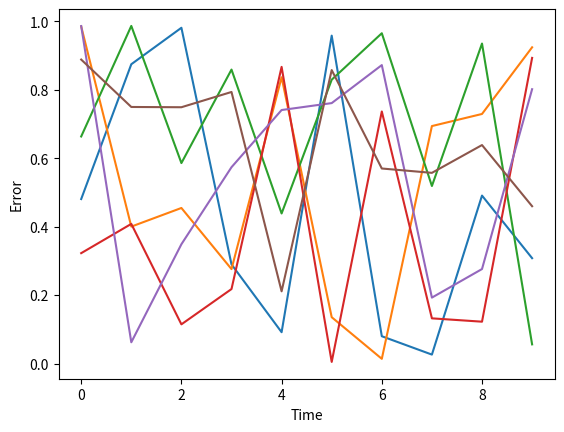

Recreate this plot in Python.
import numpy as np
import matplotlib.pyplot as plt


def plot():
    # Time
    T = 10
    # baselines
    # Passive, full feedback
    passive_full_feedback = np.random.rand(T)
    # Passive, binary feedback
    passive_binary_feedback = np.random.rand(T)
    # Active only on full vs none
    active_only_on_full_vs_none = np.random.rand(T)
    # Active on everything <-- full system
    full_system = np.random.rand(T)
    # Random meta controller on all three feedback
    random_meta_controller_on_all = np.random.rand(T)
    # Possible heuristics: first X% of data get full, next (1-X)% get binary, then none
    heurestic = np.random.rand(T)
    x = np.arange(T)
    plt.plot(x, passive_full_feedback)
    plt.plot(x, passive_binary_feedback)
    plt.plot(x, active_only_on_full_vs_none)
    plt.plot(x, full_system)
    plt.plot(x, random_meta_controller_on_all)
    plt.plot(x, heurestic)
    plt.xlabel('Time')
    plt.ylabel('Error')
    plt.show()
    print('done plotting')


def main():
    plot()


if __name__ == '__main__':
    main()
